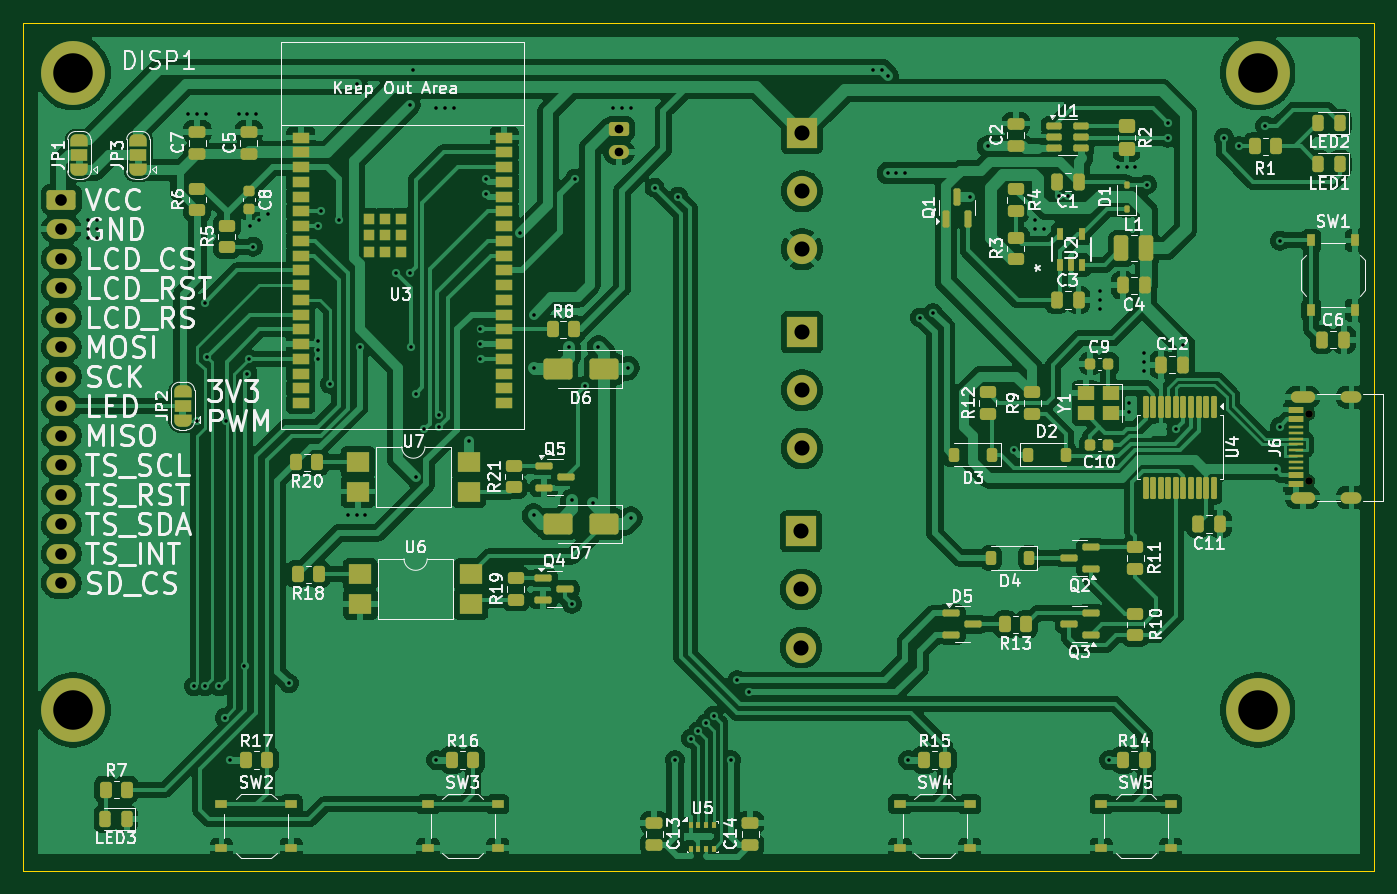
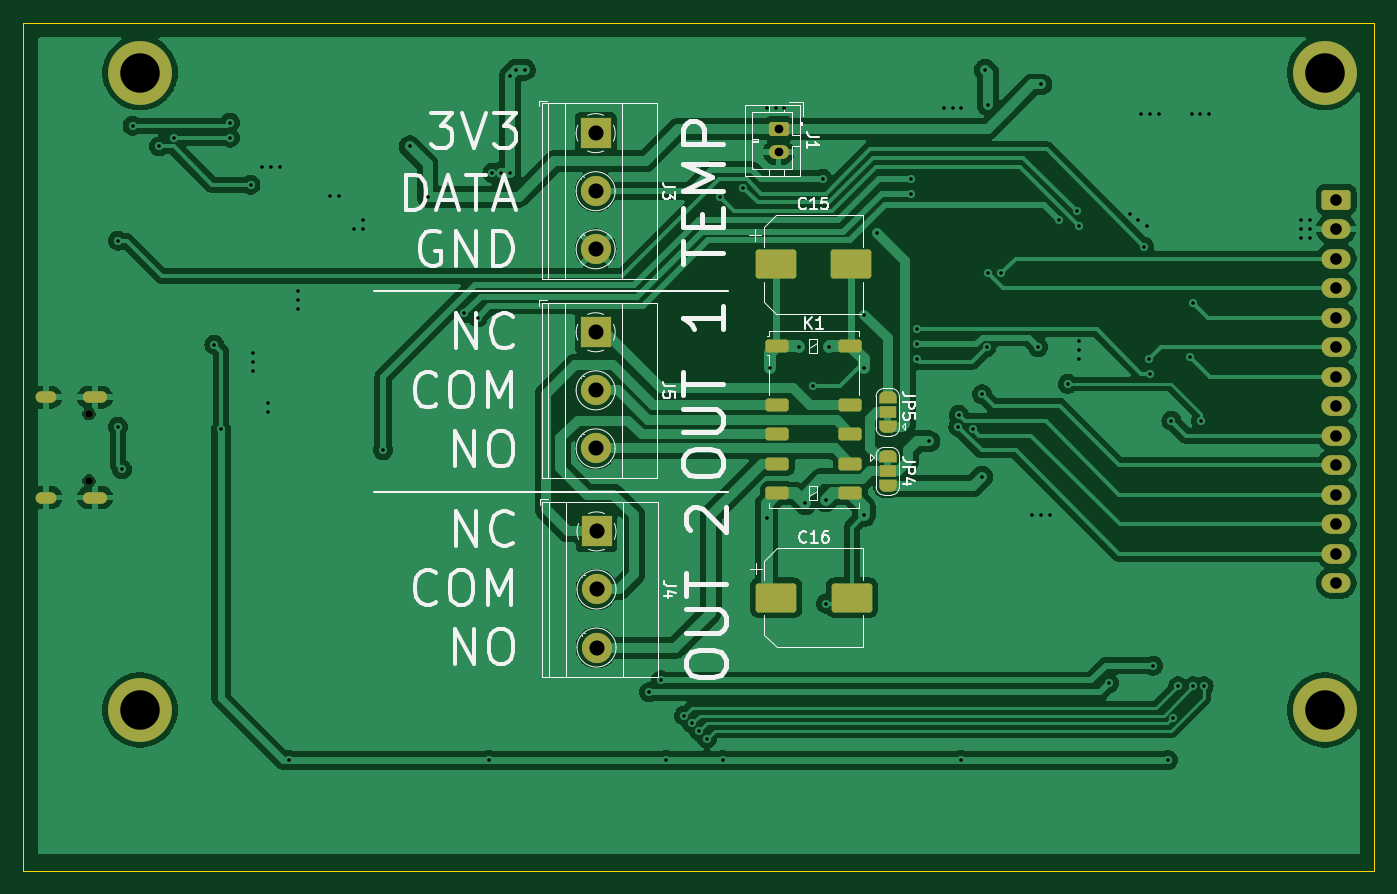
Circuit board: 11 layer files. Board 116.3 x 73.0 mm.
- bottom_copper: hstat-CuBottom.gbr (122966 bytes)
- top_copper: hstat-CuTop.gbr (282897 bytes)
- outline: hstat-EdgeCuts.gbr (602 bytes)
- bottom_mask: hstat-MaskBottom.gbr (4245 bytes)
- top_mask: hstat-MaskTop.gbr (13871 bytes)
- drill: hstat-NPTH.drl (491 bytes)
- drill: hstat-PTH.drl (3186 bytes)
- paste: hstat-PasteBottom.gbr (1616 bytes)
- paste: hstat-PasteTop.gbr (11218 bytes)
- bottom_silk: hstat-SilkBottom.gbr (38826 bytes)
- top_silk: hstat-SilkTop.gbr (159851 bytes)

=== bottom_copper: hstat-CuBottom.gbr (122966 bytes, source omitted) ===
=== top_copper: hstat-CuTop.gbr (282897 bytes, source omitted) ===
=== outline: hstat-EdgeCuts.gbr ===
%TF.GenerationSoftware,KiCad,Pcbnew,8.0.7*%
%TF.CreationDate,2025-02-02T10:29:54-08:00*%
%TF.ProjectId,hstat,68737461-742e-46b6-9963-61645f706362,rev?*%
%TF.SameCoordinates,Original*%
%TF.FileFunction,Profile,NP*%
%FSLAX46Y46*%
G04 Gerber Fmt 4.6, Leading zero omitted, Abs format (unit mm)*
G04 Created by KiCad (PCBNEW 8.0.7) date 2025-02-02 10:29:54*
%MOMM*%
%LPD*%
G01*
G04 APERTURE LIST*
%TA.AperFunction,Profile*%
%ADD10C,0.050000*%
%TD*%
G04 APERTURE END LIST*
D10*
X84476500Y-44522500D02*
X200808500Y-44522500D01*
X200808500Y-117547500D01*
X84476500Y-117547500D01*
X84476500Y-44522500D01*
M02*

=== bottom_mask: hstat-MaskBottom.gbr (4245 bytes, source withheld) ===
=== top_mask: hstat-MaskTop.gbr (13871 bytes, source omitted) ===
=== drill: hstat-NPTH.drl ===
M48
; DRILL file {KiCad 8.0.7} date 2025-02-02T10:29:54-0800
; FORMAT={-:-/ absolute / inch / decimal}
; #@! TF.CreationDate,2025-02-02T10:29:54-08:00
; #@! TF.GenerationSoftware,Kicad,Pcbnew,8.0.7
; #@! TF.FileFunction,NonPlated,1,2,NPTH
FMAT,2
INCH
; #@! TA.AperFunction,NonPlated,NPTH,ComponentDrill
T1C0.0256
; #@! TA.AperFunction,NonPlated,NPTH,ComponentDrill
T2C0.1339
%
G90
G05
T1
X7.6833Y-3.0791
X7.6833Y-3.3066
T2
X3.4946Y-1.9225
X3.4946Y-4.0832
X7.5103Y-1.9225
X7.5103Y-4.0832
M30

=== drill: hstat-PTH.drl ===
M48
; DRILL file {KiCad 8.0.7} date 2025-02-02T10:29:54-0800
; FORMAT={-:-/ absolute / inch / decimal}
; #@! TF.CreationDate,2025-02-02T10:29:54-08:00
; #@! TF.GenerationSoftware,Kicad,Pcbnew,8.0.7
; #@! TF.FileFunction,Plated,1,2,PTH
FMAT,2
INCH
; #@! TA.AperFunction,Plated,PTH,ViaDrill
T1C0.0120
; #@! TA.AperFunction,Plated,PTH,ComponentDrill
T2C0.0236
; #@! TA.AperFunction,Plated,PTH,ComponentDrill
T3C0.0295
; #@! TA.AperFunction,Plated,PTH,ComponentDrill
T4C0.0394
; #@! TA.AperFunction,Plated,PTH,ComponentDrill
T5C0.0512
%
G90
G05
T1
X3.5458Y-2.4229
X3.5458Y-2.4529
X3.5458Y-2.4829
X3.5758Y-2.4229
X3.5758Y-2.4529
X3.5758Y-2.4829
X3.8858Y-2.0629
X3.905Y-4.0029
X3.914Y-3.1029
X3.9158Y-2.0629
X3.9408Y-2.7029
X3.9408Y-4.0029
X3.9458Y-2.0629
X3.9497Y-2.8867
X3.9908Y-4.0029
X4.0093Y-4.1094
X4.014Y-3.1029
X4.0258Y-4.2529
X4.0558Y-2.0629
X4.0758Y-3.9329
X4.0858Y-2.0629
X4.0858Y-2.9429
X4.0908Y-2.8929
X4.0958Y-2.4429
X4.1058Y-2.5129
X4.1158Y-2.0629
X4.1258Y-2.4229
X4.1558Y-2.4029
X4.2258Y-3.9929
X4.3258Y-2.4429
X4.3258Y-2.8329
X4.3258Y-2.8629
X4.3258Y-2.8929
X4.3358Y-2.3929
X4.3658Y-2.9779
X4.3958Y-2.4229
X4.4258Y-3.4229
X4.4558Y-1.9629
X4.4558Y-3.4229
X4.4658Y-2.8529
X4.4858Y-3.4229
X4.5908Y-2.6029
X4.6358Y-2.0329
X4.6358Y-2.6029
X4.6408Y-2.8529
X4.6458Y-1.9129
X4.6558Y-3.0129
X4.6558Y-3.2929
X4.6858Y-3.1322
X4.7258Y-2.0429
X4.7258Y-4.2529
X4.7352Y-3.0829
X4.7363Y-3.1233
X4.7558Y-2.0429
X4.7858Y-2.0429
X4.8358Y-3.1729
X4.8758Y-2.7929
X4.8758Y-2.8429
X4.8758Y-2.8929
X4.8958Y-2.2829
X4.8958Y-2.3329
X5.0108Y-2.4679
X5.0558Y-2.7429
X5.0558Y-2.9229
X5.0558Y-3.4229
X5.1758Y-2.8529
X5.1858Y-3.3729
X5.1858Y-3.7229
X5.1958Y-2.2829
X5.2284Y-2.9854
X5.2558Y-3.3829
X5.2758Y-2.8529
X5.3258Y-2.0429
X5.3558Y-2.0429
X5.3758Y-2.9229
X5.3858Y-2.0429
X5.3858Y-3.4329
X5.4658Y-2.3129
X5.5358Y-4.2529
X5.5458Y-2.3429
X5.5888Y-4.1799
X5.6141Y-4.1546
X5.6397Y-4.129
X5.6658Y-4.1029
X5.7258Y-4.2529
X5.7458Y-3.9829
X5.7858Y-4.0229
X6.2058Y-1.9129
X6.2358Y-1.9129
X6.2558Y-1.9329
X6.2558Y-2.2629
X6.2858Y-2.2629
X6.3157Y-2.2629
X6.3258Y-4.2529
X6.3658Y-2.7529
X6.4108Y-2.7379
X6.5358Y-2.3429
X6.5958Y-2.1729
X6.6858Y-3.2029
X6.7558Y-2.4229
X6.7558Y-2.4529
X6.7858Y-2.4529
X6.8358Y-2.341
X6.8658Y-2.341
X6.9758Y-2.6629
X6.9758Y-2.6929
X6.9758Y-2.7229
X7.0058Y-4.2529
X7.0358Y-2.2429
X7.0658Y-2.2429
X7.0758Y-3.0429
X7.0758Y-3.0729
X7.0958Y-2.2429
X7.1258Y-2.8729
X7.1258Y-2.9029
X7.1258Y-2.9329
X7.1358Y-2.3021
X7.2058Y-2.0929
X7.2058Y-2.1429
X7.2351Y-3.1321
X7.2582Y-2.8453
X7.3958Y-2.1429
X7.4458Y-2.1729
X7.5358Y-2.1029
X7.5709Y-3.2679
X7.5858Y-2.4929
X7.5858Y-3.1229
T3
X5.3458Y-2.1135
X5.3458Y-2.1922
T4
X3.4552Y-2.3529
X3.4552Y-2.4529
X3.4552Y-2.5529
X3.4552Y-2.6529
X3.4552Y-2.7529
X3.4552Y-2.8529
X3.4552Y-2.9529
X3.4552Y-3.0529
X3.4552Y-3.1529
X3.4552Y-3.2529
X3.4552Y-3.3529
X3.4552Y-3.4544
X3.4552Y-3.5529
X3.4552Y-3.6529
T5
X5.9629Y-3.4779
X5.9629Y-3.6747
X5.9629Y-3.8716
X5.9658Y-2.1279
X5.9658Y-2.3247
X5.9658Y-2.5216
X5.9658Y-2.8029
X5.9658Y-2.9997
X5.9658Y-3.1966
T2
G00X7.6412Y-3.0228
M15
G01X7.6845Y-3.0228
M16
G05
G00X7.6412Y-3.3629
M15
G01X7.6845Y-3.3629
M16
G05
G00X7.8124Y-3.0228
M15
G01X7.8439Y-3.0228
M16
G05
G00X7.8124Y-3.3629
M15
G01X7.8439Y-3.3629
M16
G05
M30

=== paste: hstat-PasteBottom.gbr (1616 bytes, source withheld) ===
=== paste: hstat-PasteTop.gbr (11218 bytes, source omitted) ===
=== bottom_silk: hstat-SilkBottom.gbr (38826 bytes, source omitted) ===
=== top_silk: hstat-SilkTop.gbr (159851 bytes, source omitted) ===
